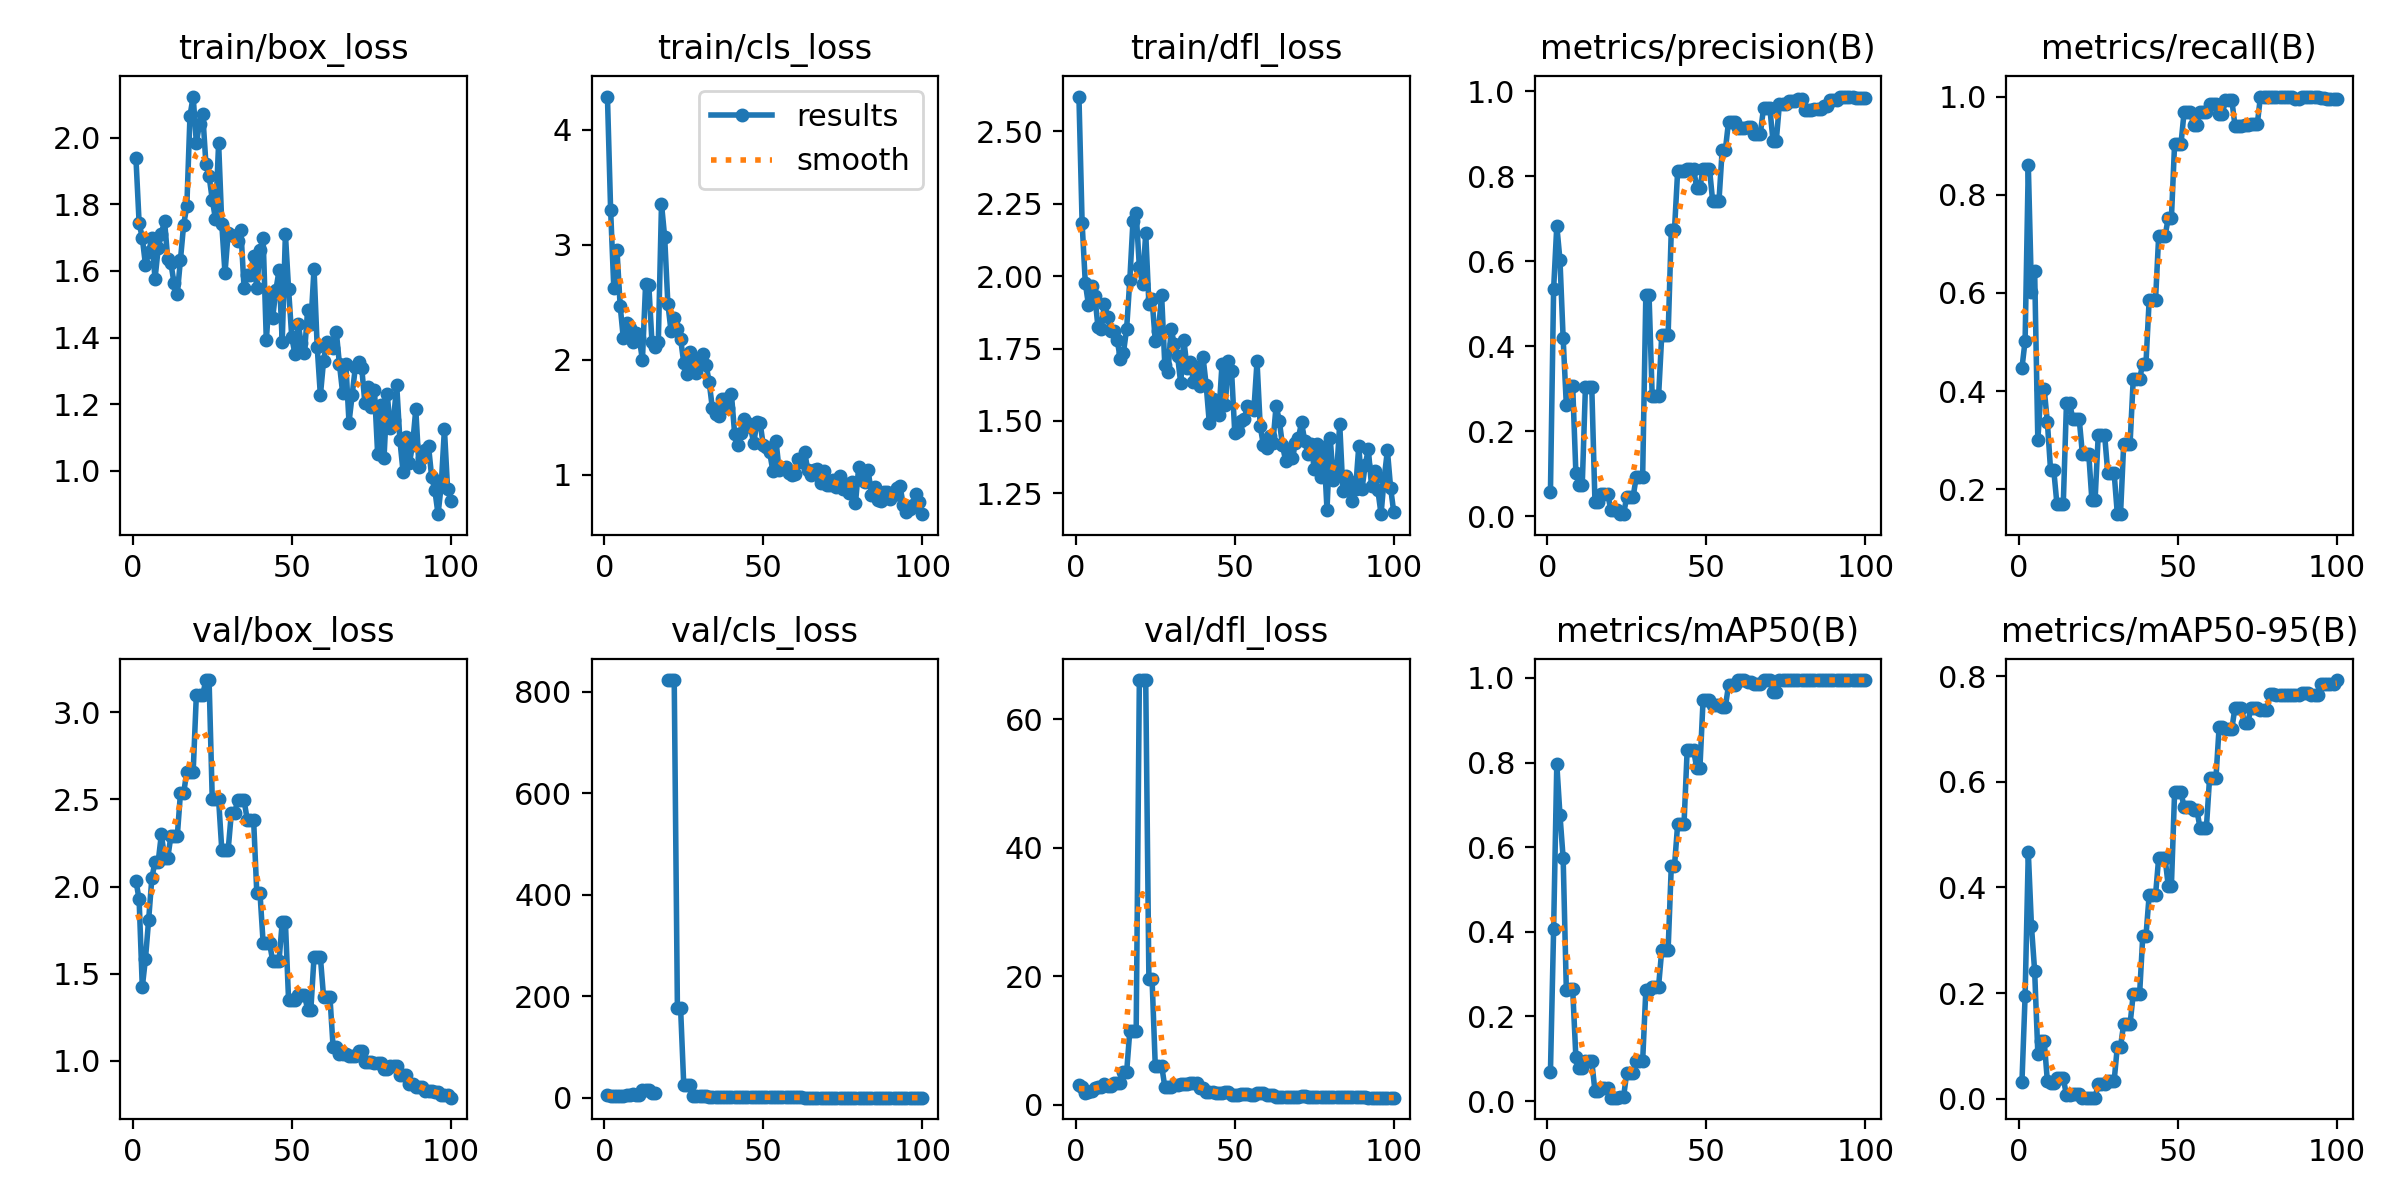

Values plotted in this chart, from the file beside it:
epoch, time, train/box_loss, train/cls_loss, train/dfl_loss, metrics/precision(B), metrics/recall(B), metrics/mAP50(B), metrics/mAP50-95(B), val/box_loss, val/cls_loss, val/dfl_loss, lr/pg0, lr/pg1, lr/pg2
1, 14.86, 1.939, 4.29, 2.62, 0.0564, 0.4464, 0.06835, 0.03087, 2.033, 4.898, 3.093, 6.25e-05, 6.25e-05, 6.25e-05
2, 17.54, 1.744, 3.305, 2.183, 0.5345, 0.5029, 0.4059, 0.1952, 1.926, 3.093, 2.773, 0.0001361, 0.0001361, 0.0001361
3, 20.54, 1.699, 2.626, 1.977, 0.6837, 0.8611, 0.7965, 0.4671, 1.422, 3.294, 1.833, 0.0002083, 0.0002083, 0.0002083
4, 23.52, 1.618, 2.956, 1.9, 0.6026, 0.6014, 0.6757, 0.3261, 1.587, 3.449, 1.894, 0.000279, 0.000279, 0.000279
5, 26.4, 1.656, 2.471, 1.966, 0.4183, 0.6442, 0.5738, 0.2415, 1.809, 4.331, 2.151, 0.0003481, 0.0003481, 0.0003481
6, 29.33, 1.7, 2.187, 1.931, 0.2607, 0.2996, 0.2618, 0.08527, 2.047, 4.33, 2.598, 0.0004158, 0.0004158, 0.0004158
7, 32.36, 1.576, 2.323, 1.823, 0.3054, 0.4043, 0.2639, 0.1096, 2.143, 4.904, 2.796, 0.0004821, 0.0004821, 0.0004821
8, 35.3, 1.668, 2.28, 1.817, 0.3054, 0.4043, 0.2639, 0.1096, 2.143, 4.904, 2.796, 0.0005468, 0.0005468, 0.0005468
9, 38.17, 1.712, 2.158, 1.905, 0.1017, 0.3368, 0.1036, 0.03302, 2.3, 6.849, 3.198, 0.00061, 0.00061, 0.00061
10, 41.09, 1.75, 2.233, 1.86, 0.07291, 0.2396, 0.07788, 0.03002, 2.165, 6.442, 2.849, 0.0006718, 0.0006718, 0.0006718
11, 44, 1.636, 2.191, 1.81, 0.07291, 0.2396, 0.07788, 0.03002, 2.165, 6.442, 2.849, 0.0007321, 0.0007321, 0.0007321
12, 46.88, 1.623, 1.997, 1.811, 0.3034, 0.1701, 0.09435, 0.03846, 2.289, 16.47, 3.316, 0.0007909, 0.0007909, 0.0007909
13, 49.64, 1.562, 2.658, 1.78, 0.3034, 0.1701, 0.09435, 0.03846, 2.289, 16.47, 3.316, 0.0008482, 0.0008482, 0.0008482
14, 52.6, 1.531, 2.655, 1.715, 0.3034, 0.1701, 0.09435, 0.03846, 2.289, 16.47, 3.316, 0.000904, 0.000904, 0.000904
15, 55.46, 1.634, 2.154, 1.736, 0.03281, 0.375, 0.02364, 0.0068, 2.536, 9.186, 5.092, 0.0009583, 0.0009583, 0.0009583
16, 58.23, 1.739, 2.115, 1.818, 0.03281, 0.375, 0.02364, 0.0068, 2.536, 9.186, 5.092, 0.001011, 0.001011, 0.001011
17, 61.22, 1.794, 2.156, 1.987, 0.05302, 0.3438, 0.03101, 0.00972, 2.659, inf, 11.48, 0.001052, 0.001052, 0.001052
18, 64.25, 2.066, 3.356, 2.192, 0.05302, 0.3438, 0.03101, 0.00972, 2.659, inf, 11.48, 0.00104, 0.00104, 0.00104
19, 67.11, 2.124, 3.067, 2.218, 0.05302, 0.3438, 0.03101, 0.00972, 2.659, inf, 11.48, 0.001027, 0.001027, 0.001027
20, 70.13, 1.984, 2.489, 2.031, 0.01406, 0.2728, 0.00819, 0.00202, 3.101, 822.7, 66.08, 0.001015, 0.001015, 0.001015
21, 73.14, 2.042, 2.249, 1.973, 0.01406, 0.2728, 0.00819, 0.00202, 3.101, 822.7, 66.08, 0.001002, 0.001002, 0.001002
22, 76.15, 2.072, 2.366, 2.148, 0.01406, 0.2728, 0.00819, 0.00202, 3.101, 822.7, 66.08, 0.0009901, 0.0009901, 0.0009901
23, 79.44, 1.922, 2.267, 1.904, 0.00475, 0.1781, 0.0105, 0.00193, 3.185, 177.4, 19.48, 0.0009778, 0.0009778, 0.0009778
24, 82.31, 1.885, 2.185, 1.919, 0.00475, 0.1781, 0.0105, 0.00193, 3.185, 177.4, 19.48, 0.0009654, 0.0009654, 0.0009654
25, 85.34, 1.814, 1.974, 1.777, 0.04565, 0.311, 0.06683, 0.02768, 2.5, 25.21, 6.085, 0.000953, 0.000953, 0.000953
26, 88.42, 1.757, 1.873, 1.81, 0.04565, 0.311, 0.06683, 0.02768, 2.5, 25.21, 6.085, 0.0009406, 0.0009406, 0.0009406
27, 91.31, 1.983, 2.068, 1.934, 0.04565, 0.311, 0.06683, 0.02768, 2.5, 25.21, 6.085, 0.0009283, 0.0009283, 0.0009283
28, 94.19, 1.74, 1.913, 1.694, 0.09299, 0.2326, 0.09523, 0.03416, 2.21, 3.661, 2.8, 0.0009159, 0.0009159, 0.0009159
29, 96.97, 1.594, 1.886, 1.669, 0.09299, 0.2326, 0.09523, 0.03416, 2.21, 3.661, 2.8, 0.0009035, 0.0009035, 0.0009035
30, 99.84, 1.714, 2.006, 1.816, 0.09299, 0.2326, 0.09523, 0.03416, 2.21, 3.661, 2.8, 0.0008911, 0.0008911, 0.0008911
31, 102.8, 1.709, 2.048, 1.765, 0.5218, 0.1493, 0.2626, 0.09878, 2.422, 3.594, 3.007, 0.0008787, 0.0008787, 0.0008787
32, 105.6, 1.704, 1.957, 1.726, 0.5218, 0.1493, 0.2626, 0.09878, 2.422, 3.594, 3.007, 0.0008664, 0.0008664, 0.0008664
33, 108.5, 1.691, 1.806, 1.631, 0.282, 0.2927, 0.2708, 0.1414, 2.495, 2.669, 3.258, 0.000854, 0.000854, 0.000854
34, 111.3, 1.723, 1.577, 1.778, 0.282, 0.2927, 0.2708, 0.1414, 2.495, 2.669, 3.258, 0.0008416, 0.0008416, 0.0008416
35, 114.2, 1.548, 1.531, 1.683, 0.282, 0.2927, 0.2708, 0.1414, 2.495, 2.669, 3.258, 0.0008293, 0.0008293, 0.0008293
36, 117.1, 1.588, 1.509, 1.704, 0.4259, 0.4247, 0.3567, 0.1981, 2.384, 2.299, 3.297, 0.0008169, 0.0008169, 0.0008169
37, 120, 1.587, 1.662, 1.635, 0.4259, 0.4247, 0.3567, 0.1981, 2.384, 2.299, 3.297, 0.0008045, 0.0008045, 0.0008045
38, 122.9, 1.645, 1.659, 1.686, 0.4259, 0.4247, 0.3567, 0.1981, 2.384, 2.299, 3.297, 0.0007921, 0.0007921, 0.0007921
39, 125.8, 1.549, 1.58, 1.62, 0.673, 0.4561, 0.5548, 0.3082, 1.965, 1.862, 2.663, 0.0007797, 0.0007797, 0.0007797
40, 128.8, 1.663, 1.699, 1.722, 0.673, 0.4561, 0.5548, 0.3082, 1.965, 1.862, 2.663, 0.0007674, 0.0007674, 0.0007674
41, 131.7, 1.698, 1.356, 1.625, 0.812, 0.5846, 0.654, 0.3849, 1.676, 1.525, 1.954, 0.000755, 0.000755, 0.000755
42, 134.6, 1.391, 1.257, 1.492, 0.812, 0.5846, 0.654, 0.3849, 1.676, 1.525, 1.954, 0.0007426, 0.0007426, 0.0007426
43, 137.5, 1.533, 1.366, 1.577, 0.812, 0.5846, 0.654, 0.3849, 1.676, 1.525, 1.954, 0.0007302, 0.0007302, 0.0007302
44, 140.4, 1.46, 1.483, 1.532, 0.8182, 0.716, 0.8305, 0.4563, 1.574, 2.018, 1.883, 0.0007179, 0.0007179, 0.0007179
45, 143.3, 1.543, 1.447, 1.521, 0.8182, 0.716, 0.8305, 0.4563, 1.574, 2.018, 1.883, 0.0007055, 0.0007055, 0.0007055
46, 146.2, 1.601, 1.414, 1.698, 0.8182, 0.716, 0.8305, 0.4563, 1.574, 2.018, 1.883, 0.0006931, 0.0006931, 0.0006931
47, 149.1, 1.388, 1.273, 1.554, 0.7733, 0.752, 0.7865, 0.4034, 1.796, 2.064, 1.997, 0.0006808, 0.0006808, 0.0006808
48, 151.9, 1.711, 1.46, 1.708, 0.7733, 0.752, 0.7865, 0.4034, 1.796, 2.064, 1.997, 0.0006684, 0.0006684, 0.0006684
49, 154.8, 1.545, 1.453, 1.671, 0.8185, 0.9029, 0.9488, 0.5799, 1.346, 1.142, 1.527, 0.000656, 0.000656, 0.000656
50, 157.8, 1.401, 1.258, 1.459, 0.8185, 0.9029, 0.9488, 0.5799, 1.346, 1.142, 1.527, 0.0006436, 0.0006436, 0.0006436
51, 160.9, 1.35, 1.239, 1.465, 0.8185, 0.9029, 0.9488, 0.5799, 1.346, 1.142, 1.527, 0.0006312, 0.0006312, 0.0006312
52, 163.8, 1.441, 1.199, 1.5, 0.7428, 0.9688, 0.9359, 0.5526, 1.377, 1.294, 1.581, 0.0006189, 0.0006189, 0.0006189
53, 166.8, 1.382, 1.036, 1.507, 0.7428, 0.9688, 0.9359, 0.5526, 1.377, 1.294, 1.581, 0.0006065, 0.0006065, 0.0006065
54, 169.7, 1.353, 1.297, 1.552, 0.7428, 0.9688, 0.9359, 0.5526, 1.377, 1.294, 1.581, 0.0005941, 0.0005941, 0.0005941
55, 172.6, 1.484, 1.038, 1.547, 0.8616, 0.9425, 0.9317, 0.5465, 1.292, 1.014, 1.457, 0.0005818, 0.0005818, 0.0005818
56, 175.5, 1.44, 1.056, 1.536, 0.8616, 0.9425, 0.9317, 0.5465, 1.292, 1.014, 1.457, 0.0005694, 0.0005694, 0.0005694
57, 178.4, 1.607, 1.066, 1.705, 0.9288, 0.9684, 0.9824, 0.5131, 1.594, 1.023, 1.748, 0.000557, 0.000557, 0.000557
58, 181.3, 1.372, 1.013, 1.482, 0.9288, 0.9684, 0.9824, 0.5131, 1.594, 1.023, 1.748, 0.0005446, 0.0005446, 0.0005446
59, 184.2, 1.226, 0.9988, 1.417, 0.9288, 0.9684, 0.9824, 0.5131, 1.594, 1.023, 1.748, 0.0005322, 0.0005322, 0.0005322
60, 187.2, 1.33, 1.008, 1.406, 0.9129, 0.9853, 0.995, 0.607, 1.367, 1.025, 1.488, 0.0005199, 0.0005199, 0.0005199
... 40 more rows
